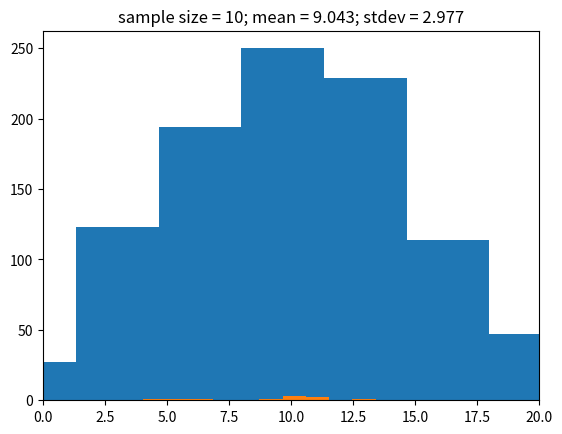
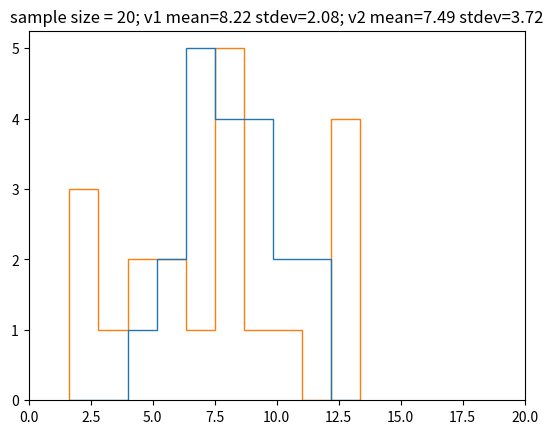

Here is the Python script that generated these plots, in order:
import random
import scipy
import matplotlib
import numpy as np
import statistics as stats
import matplotlib.pyplot as plt

[random.gauss(10, 1) for _ in range(10)]

test = [random.gauss(10, 5) for _ in range(1000)]
plt.hist(test)
plt.show()

stats.mean(test)

stats.stdev(test)

#sample size -- edit me!
mean = 10
stddev = 3
samplesize = 10 

#run this, but don't edit
nums = [random.gauss(mean, stddev) for _ in range(1000)]
x = random.sample(nums, samplesize)
mean = round(stats.mean(x),3)
stdev = round(stats.stdev(x),3)
plt.hist(x)
plt.xlim(0,20)
plt.title('sample size = '+str(samplesize)+'; mean = '+str(mean)+'; stdev = '+str(stdev))
plt.show()

pop1 = [random.gauss(8, 2) for _ in range(1000)]
pop2 = [random.gauss(10, 2) for _ in range(1000)]
pop3 = [random.gauss(12, 2) for _ in range(1000)]
pop4 = [random.gauss(8, 4) for _ in range(1000)]
pop5 = [random.gauss(10, 4) for _ in range(1000)]
pop6 = [random.gauss(12, 4) for _ in range(1000)]


#edit me!!
a = pop1
b = pop4
samplesize = 20

#don't change anything here unless you want to explore -- just run it
v1 = random.sample(a, samplesize)
v2 = random.sample(b, samplesize)
plt.figure()
plt.xlim(0,20)
plt.hist([v1, v2], histtype='step')
plt.title('sample size = '+str(samplesize)+'; v1 mean='+str(round(stats.mean(v1), 2))+
          ' stdev='+str(round(stats.stdev(v1), 2))+'; v2 mean='+str(round(stats.mean(v2), 2))+' stdev='+str(round(stats.stdev(v2), 2)))
plt.show()
print('ttest pval = '+str(scipy.stats.ttest_ind(v1,v2, equal_var=False).pvalue))
